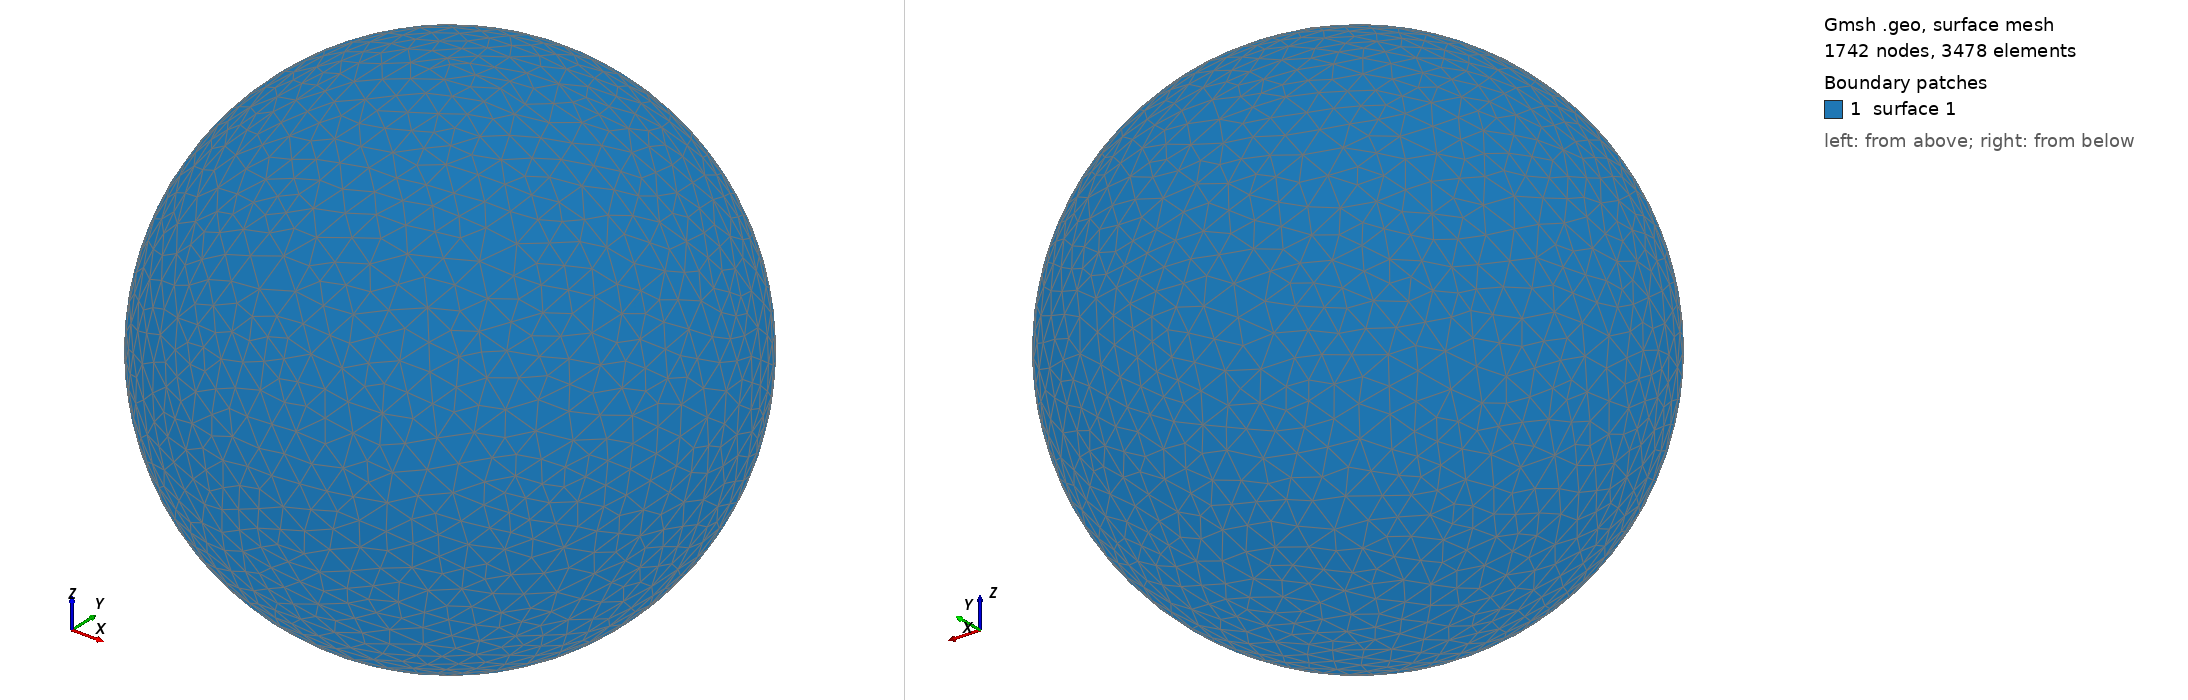

Gmsh geometry script, surface-meshed: 1742 nodes, 3478 surface elements. Boundary patches (legend numbers): 1 surface 1. Left view from above one corner, right view from below the opposite corner. The script declares no physical surfaces, so the legend lists its geometric surfaces. The drawing asked Gmsh for element sizes between 1% and 20% of the model's largest extent; the script's own settings can give other sizes.

=== shot1105.geo (drawn) ===
SetFactory("OpenCASCADE");
Point(1) = {0,0,0,0};
Sphere(1) = {0,0,0,0.01936000};
MeshSize{ PointsOf{ Surface{:}; } } = 0.001936000;
Mesh.ElementOrder=1;
Mesh.Format=39;
